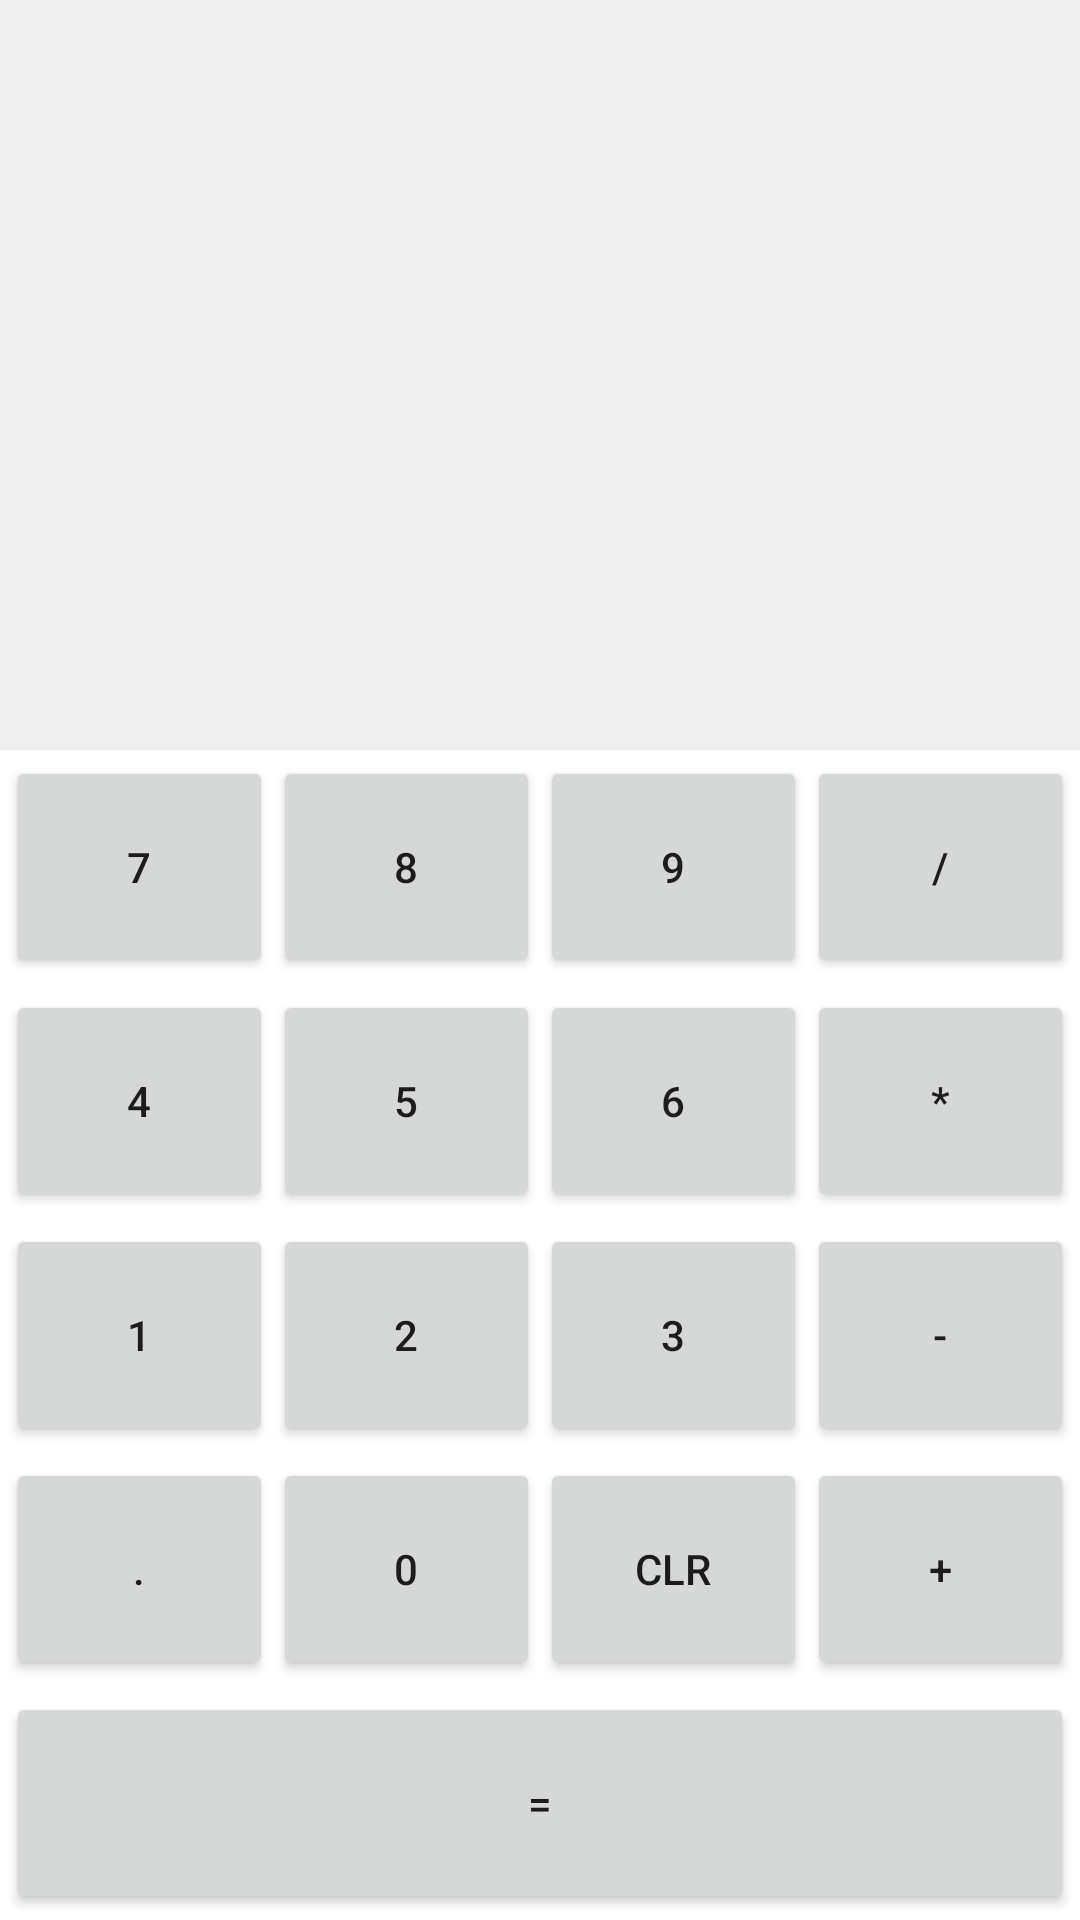

Reconstruct the res/layout file that produces this screen, plus the resources it refers to.
<!-- AndroidManifest.xml: application theme AppTheme -->
<!-- res/layout/activity_calc_app.xml -->
<?xml version="1.0" encoding="utf-8"?>
<LinearLayout xmlns:android="http://schemas.android.com/apk/res/android"
    xmlns:app="http://schemas.android.com/apk/res-auto"
    xmlns:tools="http://schemas.android.com/tools"
    android:layout_width="match_parent"
    android:layout_height="match_parent"
    android:orientation="vertical"
    tools:context=".CalcApp.CalcApp">
    
    <TextView
        android:layout_width="match_parent"
        android:layout_height="250dp"
        android:background="#efefef"
        android:textSize="48sp"
        android:maxLength="12"
        android:id="@+id/tvInput"
        android:padding="10dp"
        android:gravity="right|center_vertical|bottom"
        >

    </TextView>
<LinearLayout
    android:layout_width="match_parent"
    android:layout_height="wrap_content"
    android:layout_margin="2dp"
    android:layout_weight="1"
    android:orientation="horizontal"
    >

    <Button
        android:id="@+id/btnSeven"
        android:layout_width="0dp"
        android:layout_height="match_parent"
        android:layout_weight="1"
        android:text="7"
        android:onClick="onDigit"
        />
    <Button
        android:id="@+id/btnEight"
        android:layout_width="0dp"
        android:layout_height="match_parent"
        android:layout_weight="1"
        android:text="8"
        android:onClick="onDigit"
        />
    <Button
        android:id="@+id/btnNine"
        android:layout_width="0dp"
        android:layout_height="match_parent"
        android:layout_weight="1"
        android:text="9"
        android:onClick="onDigit"
        />
    <Button
        android:id="@+id/btnDivide"
        android:layout_width="0dp"
        android:layout_height="match_parent"
        android:layout_weight="1"
        android:text="/"
        android:onClick="onOperator"
        />
</LinearLayout>
    <LinearLayout
        android:layout_width="match_parent"
        android:layout_height="wrap_content"
        android:layout_margin="2dp"
        android:layout_weight="1"
        android:orientation="horizontal"
        >

        <Button
            android:id="@+id/btnFour"
            android:layout_width="0dp"
            android:layout_height="match_parent"
            android:layout_weight="1"
            android:text="4"
            android:onClick="onDigit"
            />
        <Button
            android:id="@+id/btnFive"
            android:layout_width="0dp"
            android:layout_height="match_parent"
            android:layout_weight="1"
            android:text="5"
            android:onClick="onDigit"
            />
        <Button
            android:id="@+id/btnSix"
            android:layout_width="0dp"
            android:layout_height="match_parent"
            android:layout_weight="1"
            android:text="6"
            android:onClick="onDigit"
            />
        <Button
            android:id="@+id/btnMultiply"
            android:layout_width="0dp"
            android:layout_height="match_parent"
            android:layout_weight="1"
            android:text="*"
            android:onClick="onOperator"
            />
    </LinearLayout>
    <LinearLayout
        android:layout_width="match_parent"
        android:layout_height="wrap_content"
        android:layout_margin="2dp"
        android:layout_weight="1"
        android:orientation="horizontal"
        >

        <Button
            android:id="@+id/btnOne"
            android:layout_width="0dp"
            android:layout_height="match_parent"
            android:layout_weight="1"
            android:text="1"
            android:onClick="onDigit"
            />
        <Button
            android:id="@+id/btnTwo"
            android:layout_width="0dp"
            android:layout_height="match_parent"
            android:layout_weight="1"
            android:text="2"
            android:onClick="onDigit"
            />
        <Button
            android:id="@+id/btnThree"
            android:layout_width="0dp"
            android:layout_height="match_parent"
            android:layout_weight="1"
            android:text="3"
            android:onClick="onDigit"
            />
        <Button
            android:id="@+id/btnSubtract"
            android:layout_width="0dp"
            android:layout_height="match_parent"
            android:layout_weight="1"
            android:text="-"
            android:onClick="onOperator"
            />
    </LinearLayout>
    <LinearLayout
        android:layout_width="match_parent"
        android:layout_height="wrap_content"
        android:layout_margin="2dp"
        android:layout_weight="1"
        android:orientation="horizontal"
        >

        <Button
            android:id="@+id/btnDot"
            android:layout_width="0dp"
            android:layout_height="match_parent"
            android:layout_weight="1"
            android:text="."
            android:onClick="onDecimalPoint"
            />
        <Button
            android:id="@+id/btnZero"
            android:layout_width="0dp"
            android:layout_height="match_parent"
            android:layout_weight="1"
            android:text="0"
            android:onClick="onDigit"
            />
        <Button
            android:id="@+id/btnCLR"
            android:layout_width="0dp"
            android:layout_height="match_parent"
            android:layout_weight="1"
            android:text="CLR"
            android:onClick="onCLR"
            />
        <Button
            android:id="@+id/btnAdd"
            android:layout_width="0dp"
            android:layout_height="match_parent"
            android:layout_weight="1"
            android:text="+"
            android:onClick="onOperator"
            />
    </LinearLayout>
    <LinearLayout
        android:layout_width="match_parent"
        android:layout_height="wrap_content"
        android:layout_margin="2dp"
        android:layout_weight="1"
        android:orientation="horizontal"
        >
        <Button
            android:id="@+id/btnEqual"
            android:layout_width="0dp"
            android:layout_height="match_parent"
            android:layout_weight="1"
            android:text="="
            android:onClick="onEqual"
            />
    </LinearLayout>
</LinearLayout>
<!-- resources referenced by this layout -->
<resources>
  <style name="AppTheme" parent="Theme.MaterialComponents.Light.NoActionBar">
          
          <item name="colorPrimary">#7E2485FF</item>
          <item name="colorPrimaryDark">#000000</item>
          <item name="colorAccent">#FFFFFF</item>
      </style>
</resources>
